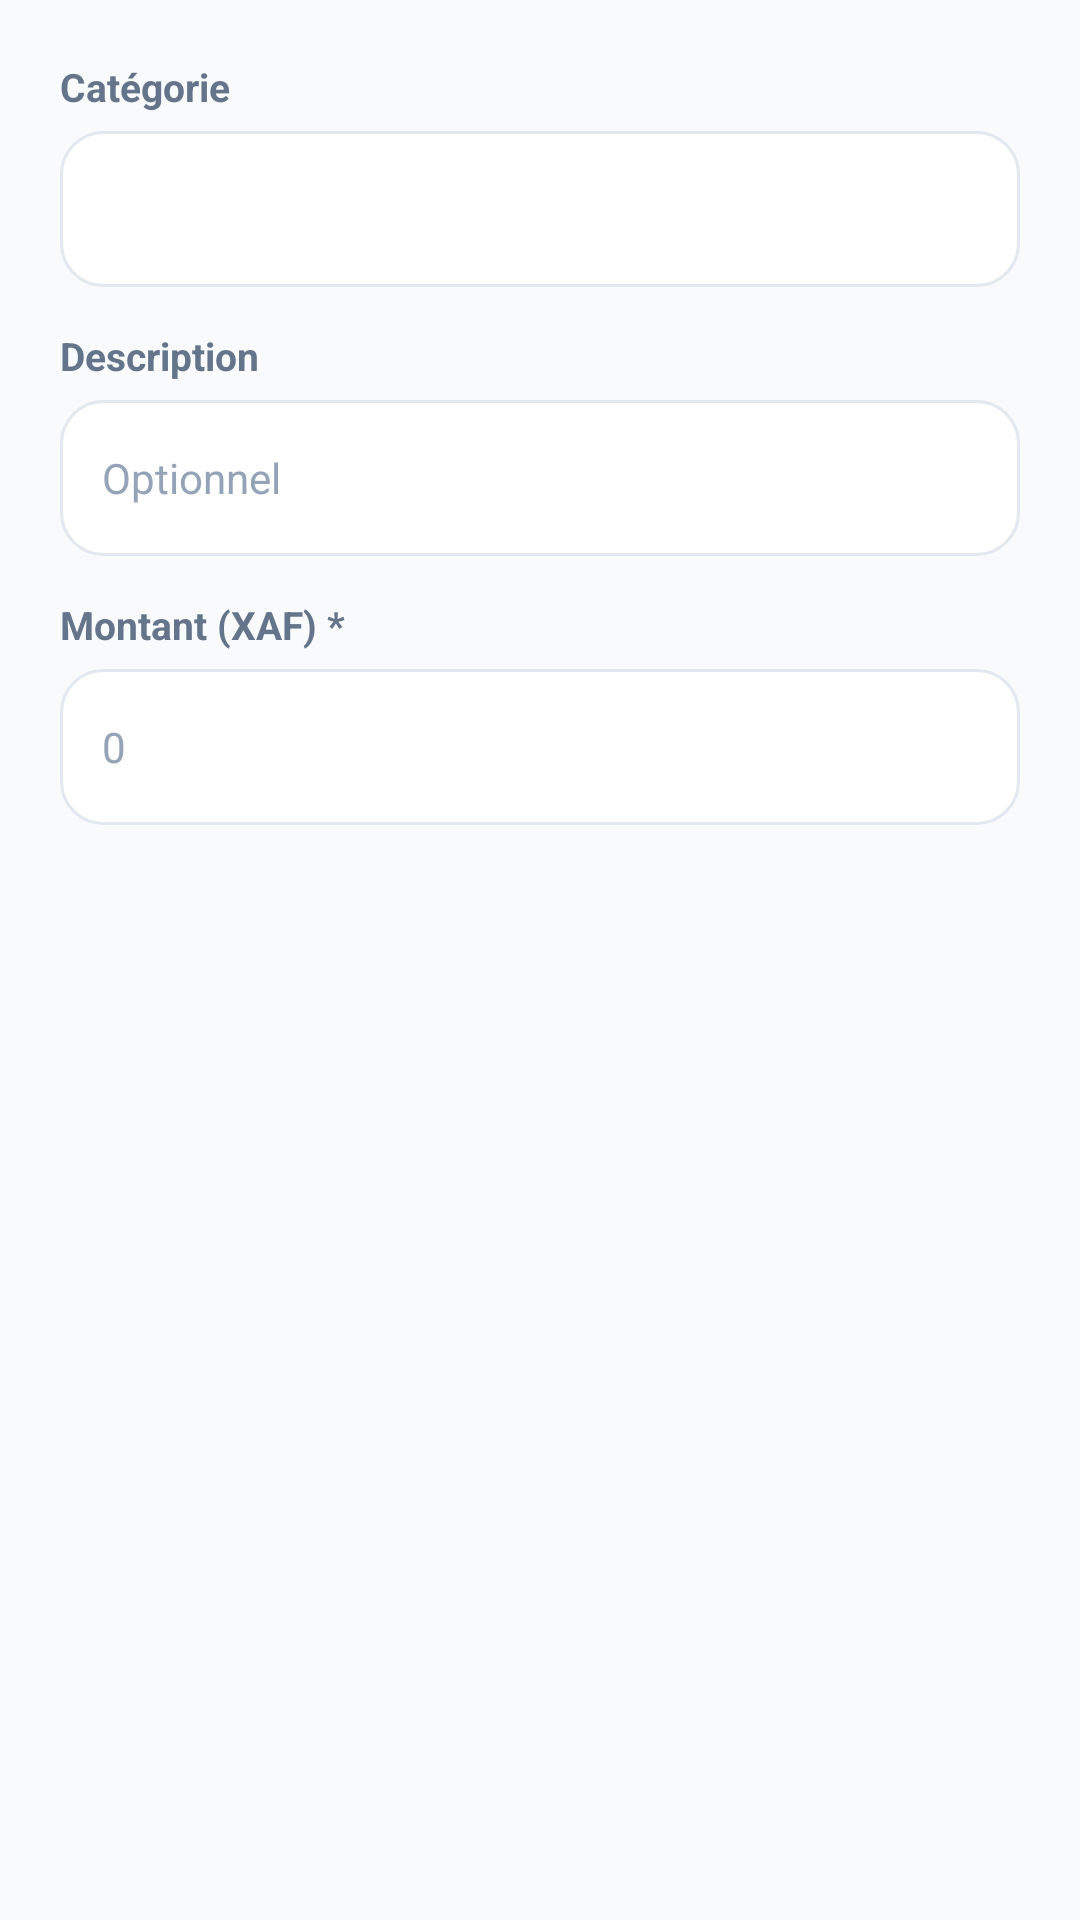

This screen was rendered from an Android layout file. Write that file and the resources it references.
<!-- AndroidManifest.xml: application theme Theme.AfriComptaPlus -->
<!-- res/layout/dialog_expense.xml -->
<?xml version="1.0" encoding="utf-8"?>
<LinearLayout xmlns:android="http://schemas.android.com/apk/res/android"
    android:layout_width="match_parent" android:layout_height="wrap_content"
    android:orientation="vertical" android:padding="20dp">
    <TextView style="@style/FormLabel" android:text="Catégorie"/>
    <Spinner android:id="@+id/spCategory"
        android:layout_width="match_parent" android:layout_height="52dp"
        android:background="@drawable/bg_input" android:layout_marginBottom="14dp"/>
    <TextView style="@style/FormLabel" android:text="Description"/>
    <EditText android:id="@+id/etDescription"
        android:layout_width="match_parent" android:layout_height="wrap_content"
        android:hint="Optionnel" android:inputType="textCapSentences" android:layout_marginBottom="14dp"/>
    <TextView style="@style/FormLabel" android:text="Montant (XAF) *"/>
    <EditText android:id="@+id/etAmount"
        android:layout_width="match_parent" android:layout_height="wrap_content"
        android:hint="0" android:inputType="numberDecimal"/>
</LinearLayout>
<!-- resources referenced by this layout -->
<resources>
  <!-- drawable bg_input (drawable) -->
  <?xml version="1.0" encoding="utf-8"?>
  <shape xmlns:android="http://schemas.android.com/apk/res/android" android:shape="rectangle">
      <solid android:color="@color/white"/>
      <stroke android:width="1dp" android:color="@color/border"/>
      <corners android:radius="14dp"/>
      <padding android:left="14dp" android:right="14dp" android:top="12dp" android:bottom="12dp"/>
  </shape>
  <style name="FormLabel">
          <item name="android:layout_width">wrap_content</item>
          <item name="android:layout_height">wrap_content</item>
          <item name="android:layout_marginBottom">6dp</item>
          <item name="android:textSize">13sp</item>
          <item name="android:textColor">@color/text_secondary</item>
          <item name="android:textStyle">bold</item>
      </style>
  <style name="Theme.AfriComptaPlus" parent="Theme.MaterialComponents.Light.NoActionBar">
          <item name="colorPrimary">@color/primary</item>
          <item name="colorPrimaryDark">@color/primary_dark</item>
          <item name="colorPrimaryVariant">@color/primary_dark</item>
          <item name="colorSecondary">@color/accent</item>
          <item name="colorAccent">@color/accent</item>
          <item name="colorOnPrimary">@color/white</item>
          <item name="android:statusBarColor">@color/surface</item>
          <item name="android:navigationBarColor">@color/white</item>
          <item name="android:windowBackground">@color/surface</item>
          <item name="android:textColorPrimary">@color/text_primary</item>
          <item name="android:textColorSecondary">@color/text_secondary</item>
          <item name="android:fontFamily">sans-serif</item>
          <item name="editTextStyle">@style/AppEditText</item>
          <item name="alertDialogTheme">@style/AppDialog</item>
      </style>
  <color name="white">#FFFFFF</color>
  <color name="border">#E2E8F0</color>
  <color name="text_secondary">#64748B</color>
  <color name="primary">#1E40AF</color>
  <color name="primary_dark">#1E3A8A</color>
  <color name="accent">#F97316</color>
  <color name="surface">#F8FAFC</color>
  <color name="text_primary">#0F172A</color>
  <style name="AppEditText" parent="Widget.AppCompat.EditText">
          <item name="android:background">@drawable/bg_input</item>
          <item name="android:textSize">14sp</item>
          <item name="android:textColor">@color/text_primary</item>
          <item name="android:textColorHint">@color/text_hint</item>
          <item name="android:minHeight">52dp</item>
      </style>
  <style name="AppDialog" parent="Theme.MaterialComponents.Light.Dialog.Alert">
          <item name="colorPrimary">@color/primary</item>
          <item name="colorAccent">@color/primary</item>
          <item name="android:textColorPrimary">@color/text_primary</item>
      </style>
  <color name="text_hint">#94A3B8</color>
</resources>
